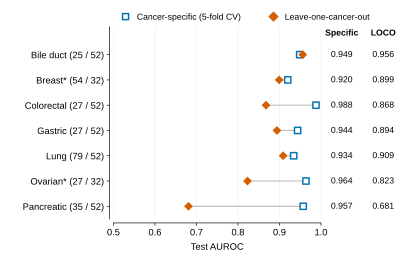

Data behind this chart, as committed beside it:
cancer	evaluation	test_cases	test_controls	spec_noCristiano_auc	spec_noCristiano_ci_low	spec_noCristiano_ci_high	noCristiano_auroc	delta_loco_noCristiano_minus_spec_noCris…
Bile_duct_cancer	full test set	25	52	0.9488	0.8989	0.9878	0.9562	0.007385
Breast_cancer	female-only	54	32	0.92	0.8782	0.9554	0.8993	-0.0207
Colorectal_cancer	full test set	27	52	0.9879	0.9749	0.9974	0.8675	-0.1204
Gastric_cancer	full test set	27	52	0.9437	0.8669	0.9926	0.8939	-0.04986
Lung_cancer	full test set	79	52	0.9343	0.9003	0.9633	0.9087	-0.02556
Ovarian_cancer	female-only	27	32	0.9638	0.9371	0.9847	0.8229	-0.1409
Pancreatic_cancer	full test set	35	52	0.9573	0.9166	0.9869	0.6808	-0.2765
